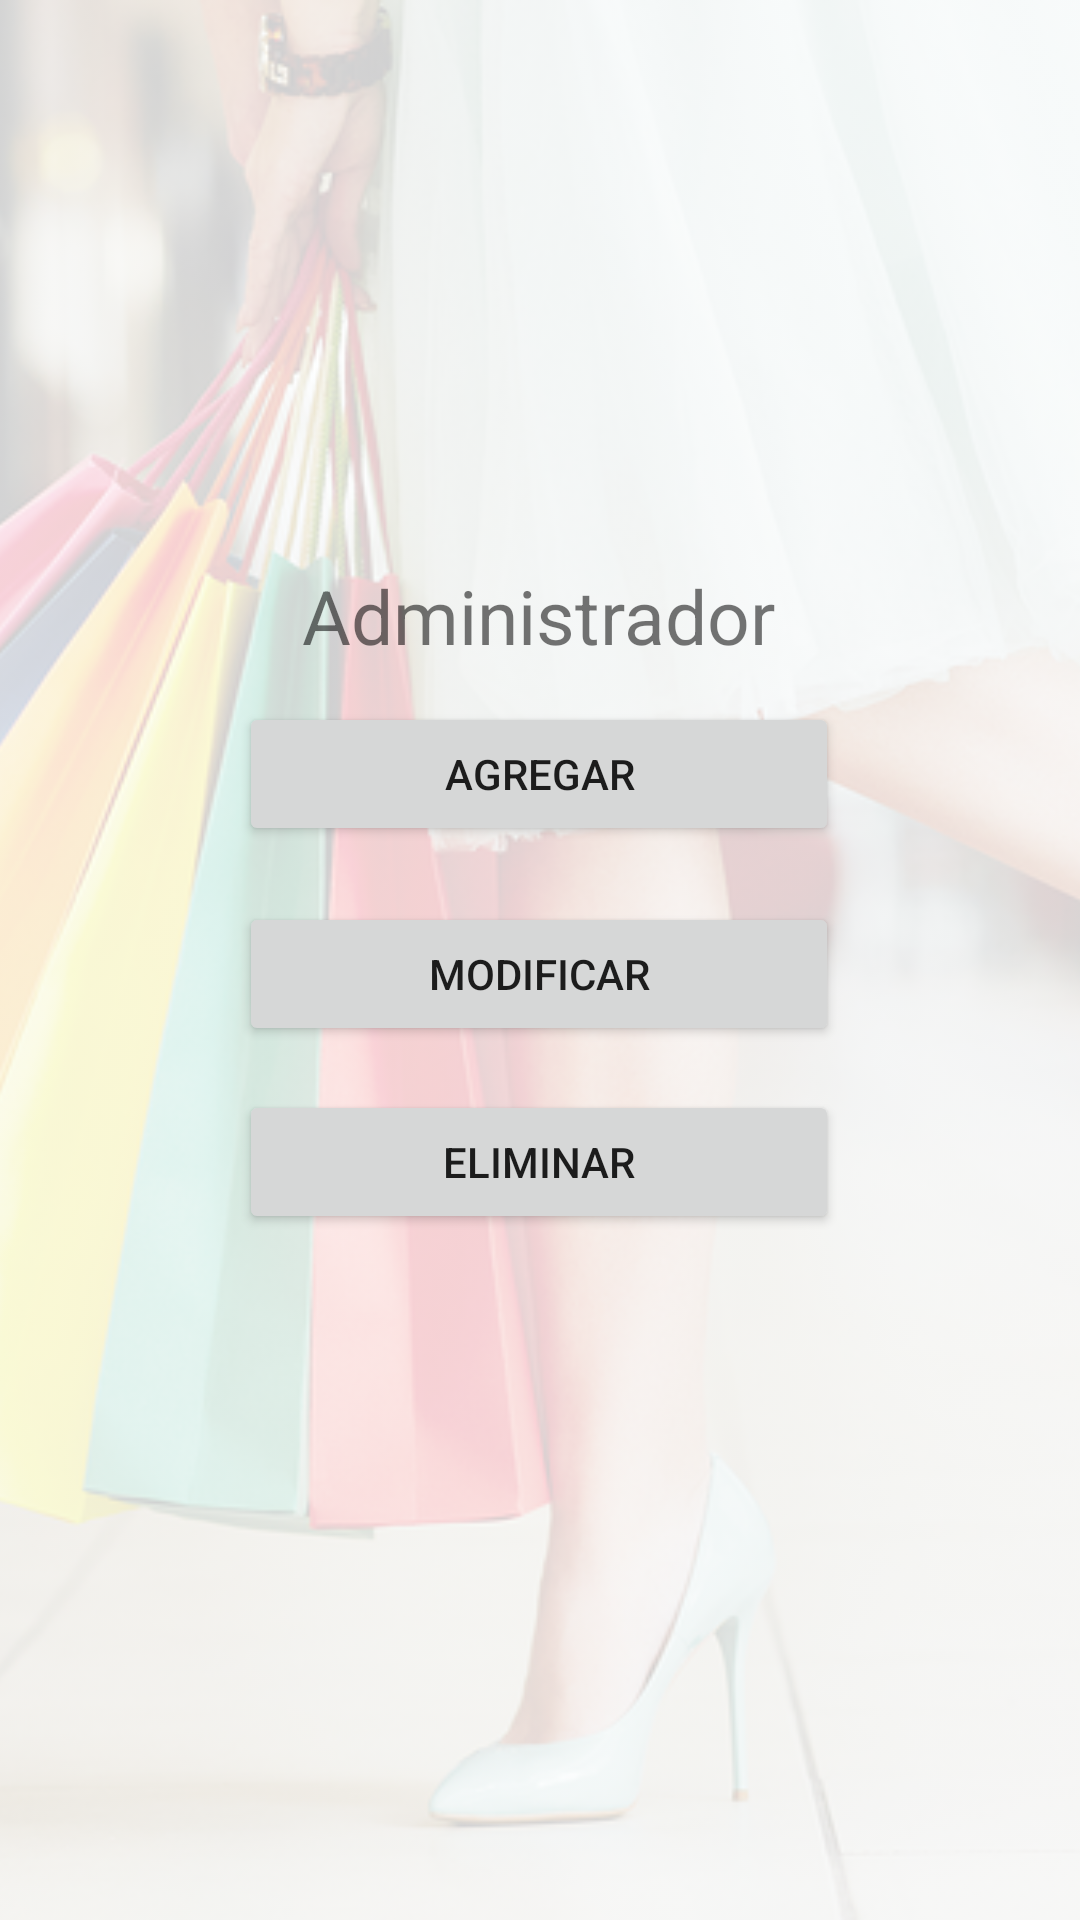

The Android layout XML behind this screen, and the referenced resources:
<!-- AndroidManifest.xml: application theme Theme.DarioLopez_P2_1 -->
<!-- res/layout/activity_menu_admin.xml -->
<?xml version="1.0" encoding="utf-8"?>
<androidx.constraintlayout.widget.ConstraintLayout xmlns:android="http://schemas.android.com/apk/res/android"
    xmlns:app="http://schemas.android.com/apk/res-auto"
    xmlns:tools="http://schemas.android.com/tools"
    android:layout_width="match_parent"
    android:layout_height="match_parent"
    tools:context=".MenuAdmin">

    <ImageView
        android:layout_width="match_parent"
        android:layout_height="match_parent"
        android:scaleType="centerCrop"
        android:src="@drawable/shopback"
        android:tint="#D0FFFFFF" />

    <TextView
        android:id="@+id/textView5"
        android:layout_width="wrap_content"
        android:layout_height="wrap_content"
        android:text="Administrador"
        android:textSize="25dp"
        app:layout_constraintBottom_toTopOf="@+id/btnAgregar"
        app:layout_constraintEnd_toEndOf="parent"
        app:layout_constraintHorizontal_bias="0.498"
        app:layout_constraintStart_toStartOf="parent"
        app:layout_constraintTop_toTopOf="parent"
        app:layout_constraintVertical_bias="0.94" />

    <Button
        android:id="@+id/btnAgregar"
        android:layout_width="200dp"
        android:layout_height="wrap_content"
        android:text="Agregar"
        app:layout_constraintBottom_toBottomOf="parent"
        app:layout_constraintEnd_toEndOf="parent"
        app:layout_constraintHorizontal_bias="0.497"
        app:layout_constraintStart_toStartOf="parent"
        app:layout_constraintTop_toTopOf="parent"
        app:layout_constraintVertical_bias="0.395"
        android:onClick="btnManager"/>

    <Button
        android:id="@+id/btnModificar"
        android:layout_width="200dp"
        android:layout_height="wrap_content"
        android:text="Modificar"
        app:layout_constraintBottom_toBottomOf="parent"
        app:layout_constraintEnd_toEndOf="parent"
        app:layout_constraintHorizontal_bias="0.497"
        app:layout_constraintStart_toStartOf="parent"
        app:layout_constraintTop_toBottomOf="@+id/btnAgregar"
        app:layout_constraintVertical_bias="0.06"
        android:onClick="btnManager"/>

    <Button
        android:id="@+id/btnEliminar"
        android:layout_width="200dp"
        android:layout_height="wrap_content"
        android:text="Eliminar"
        app:layout_constraintBottom_toBottomOf="parent"
        app:layout_constraintEnd_toEndOf="parent"
        app:layout_constraintHorizontal_bias="0.497"
        app:layout_constraintStart_toStartOf="parent"
        app:layout_constraintTop_toBottomOf="@+id/btnModificar"
        app:layout_constraintVertical_bias="0.06"
        android:onClick="btnManager"/>

</androidx.constraintlayout.widget.ConstraintLayout>
<!-- resources referenced by this layout -->
<resources>
  <!-- drawable shopback: jpg bitmap (drawable, 348375 bytes) -->
  <style name="Theme.DarioLopez_P2_1" parent="Theme.MaterialComponents.DayNight.DarkActionBar">
          
          <item name="colorPrimary">@color/purple_500</item>
          <item name="colorPrimaryVariant">@color/purple_700</item>
          <item name="colorOnPrimary">@color/white</item>
          
          <item name="colorSecondary">@color/teal_200</item>
          <item name="colorSecondaryVariant">@color/teal_700</item>
          <item name="colorOnSecondary">@color/black</item>
          
          <item name="android:statusBarColor" tools:targetApi="l">?attr/colorPrimaryVariant</item>
          
      </style>
  <!-- not gathered from this repository: default colours our renderer supplied (Android Studio template values) -->
  <color name="purple_500">#FF6200EE</color>
  <color name="purple_700">#FF3700B3</color>
  <color name="teal_200">#FF03DAC5</color>
  <color name="teal_700">#FF018786</color>
  <color name="black">#FF000000</color>
  <color name="white">#FFFFFFFF</color>
</resources>
